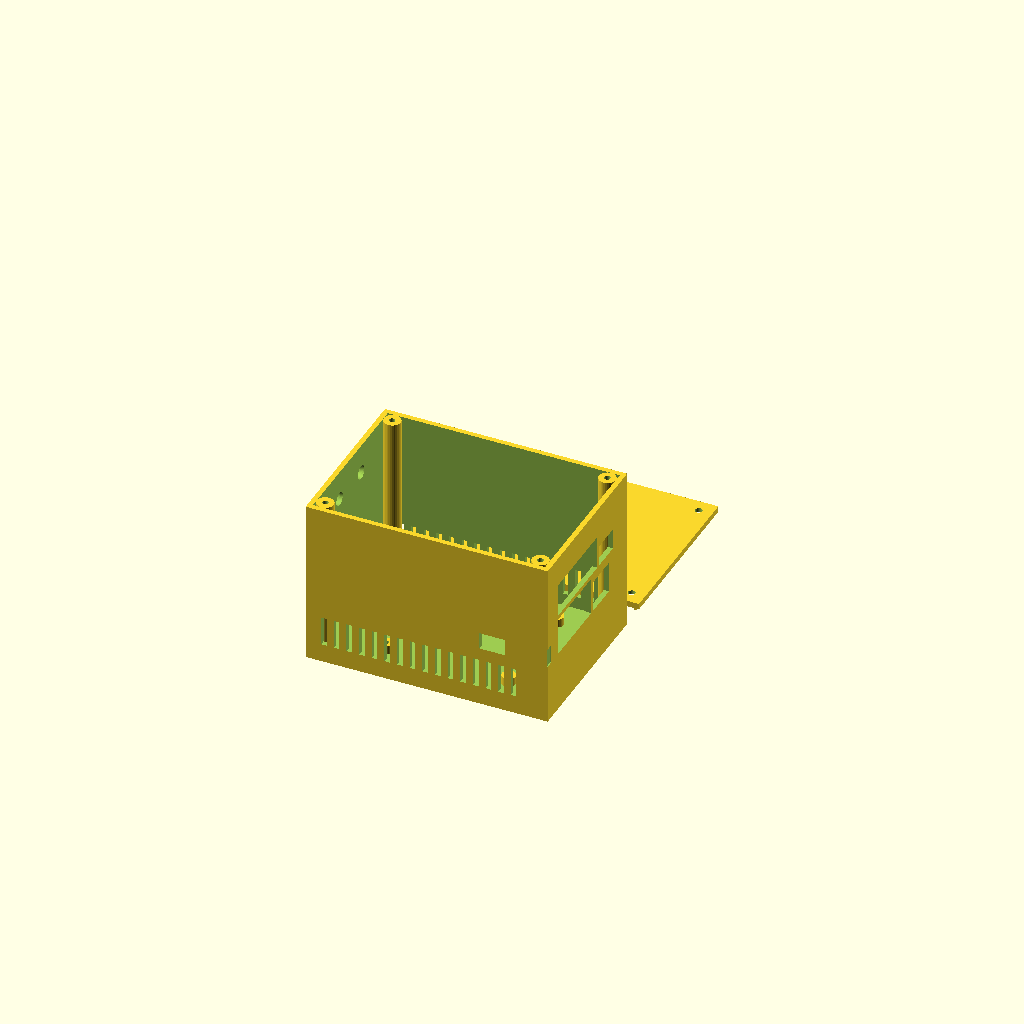
Cell 1: the model at its default parameters.
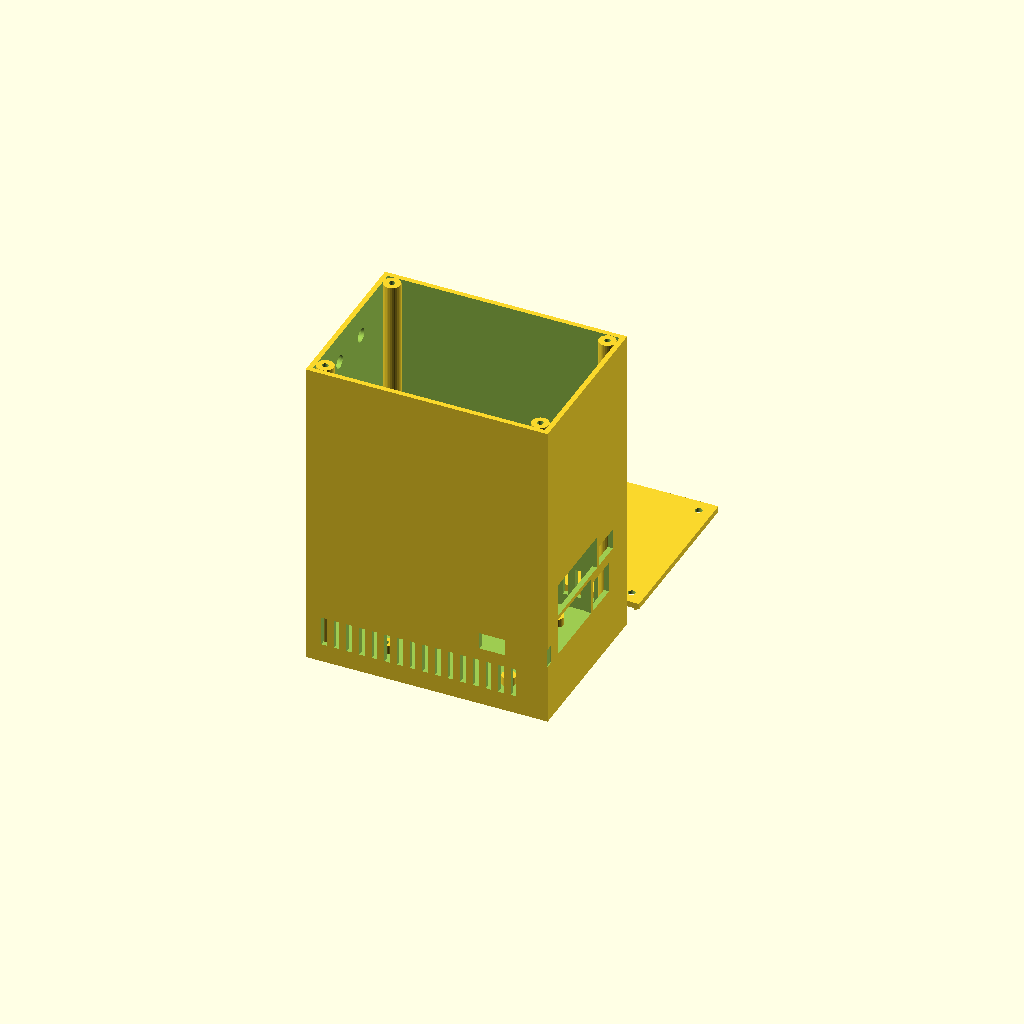
Cell 2 — stack_h set to 144, the other parameters unchanged.
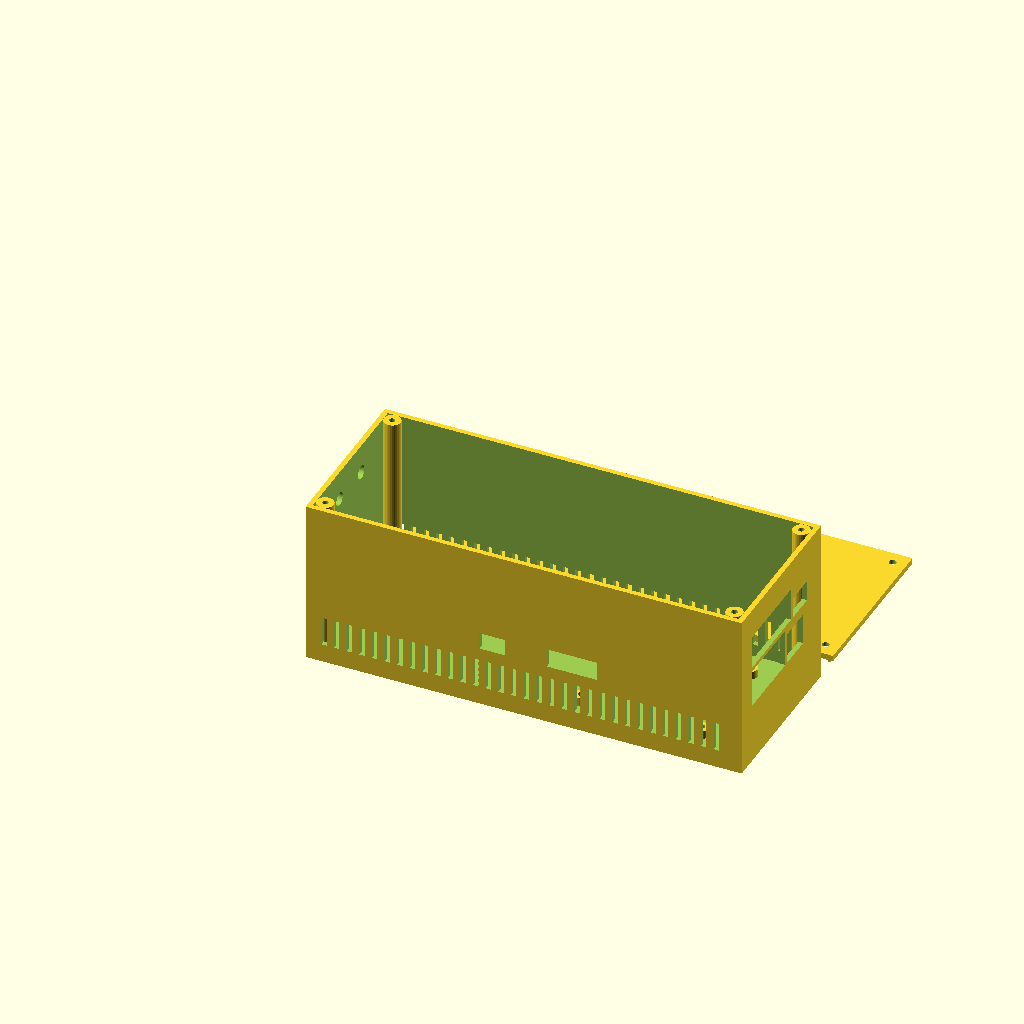
Cell 3 — stack_l set to 184, the other parameters unchanged.
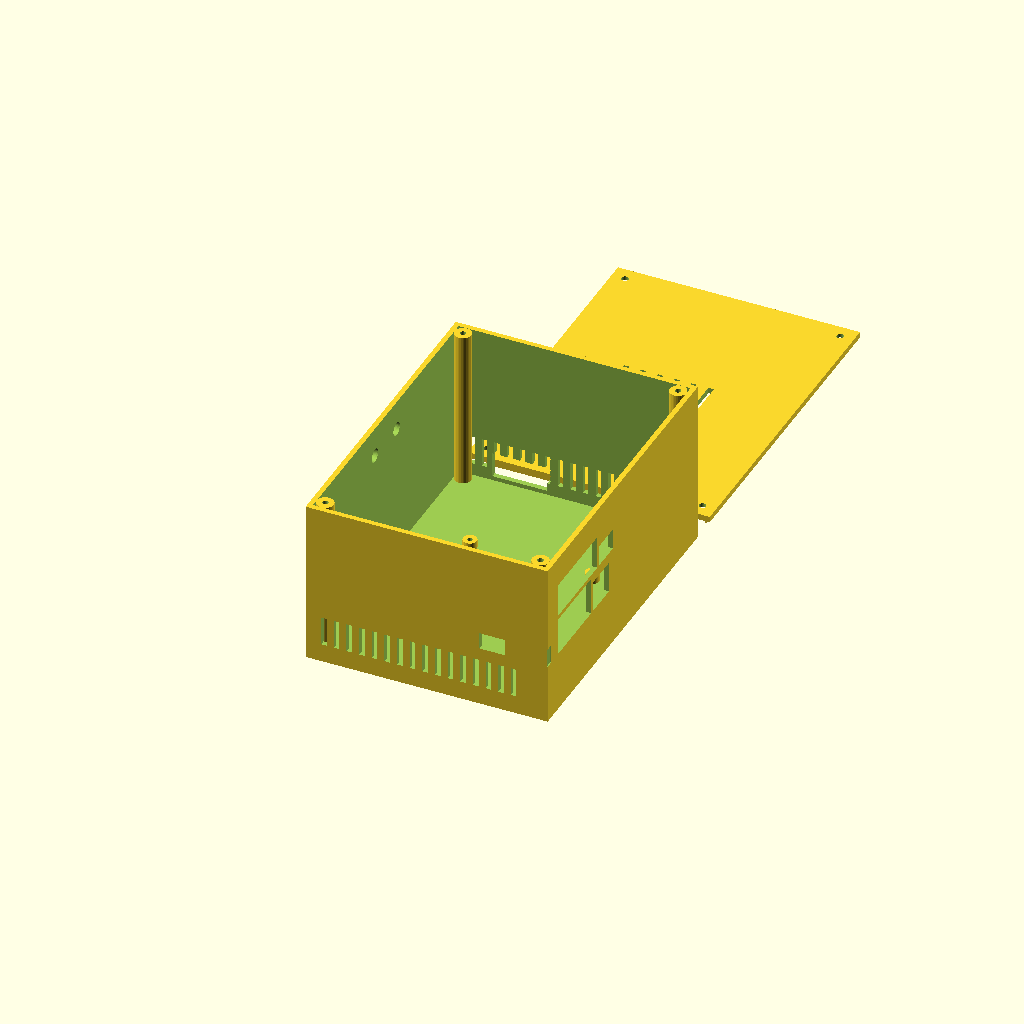
Cell 4: the same model with stack_w = 144.
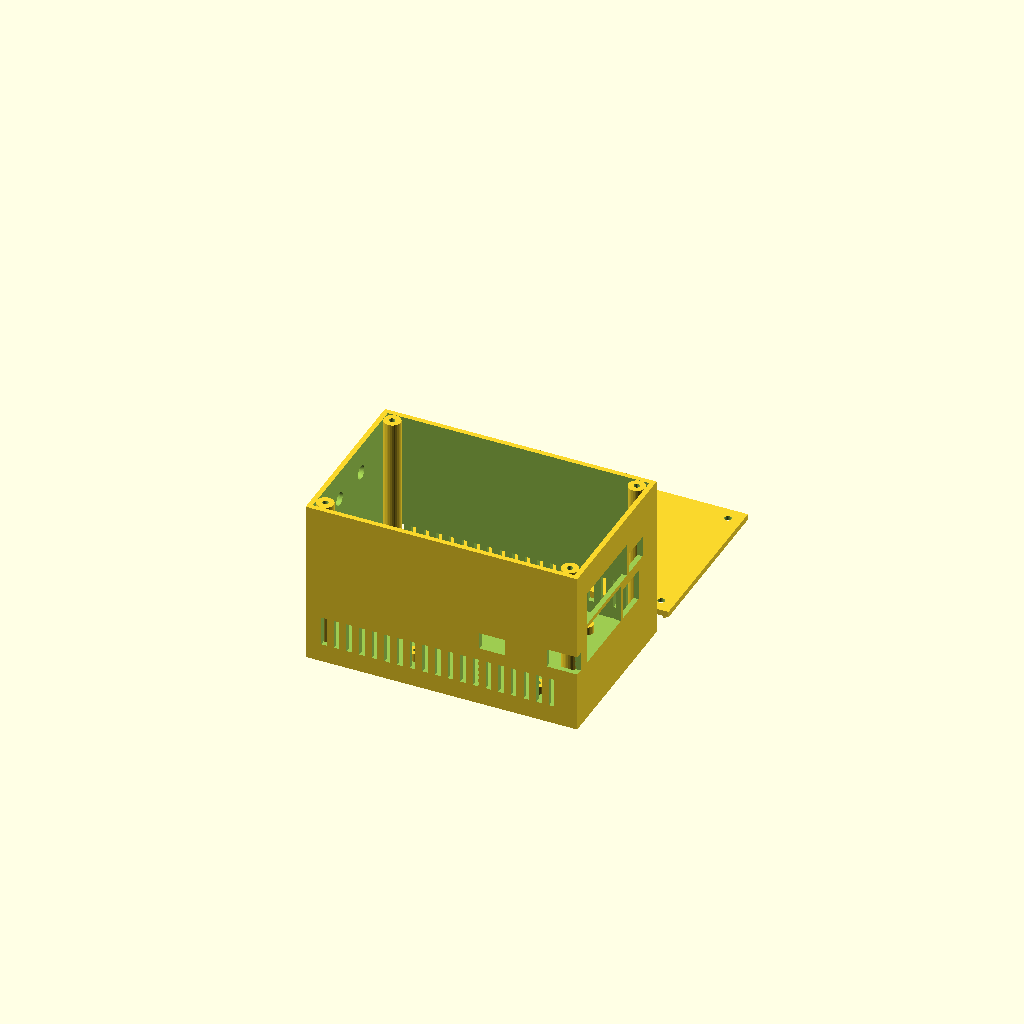
Cell 5: cable_slack = 28 (everything else at default).
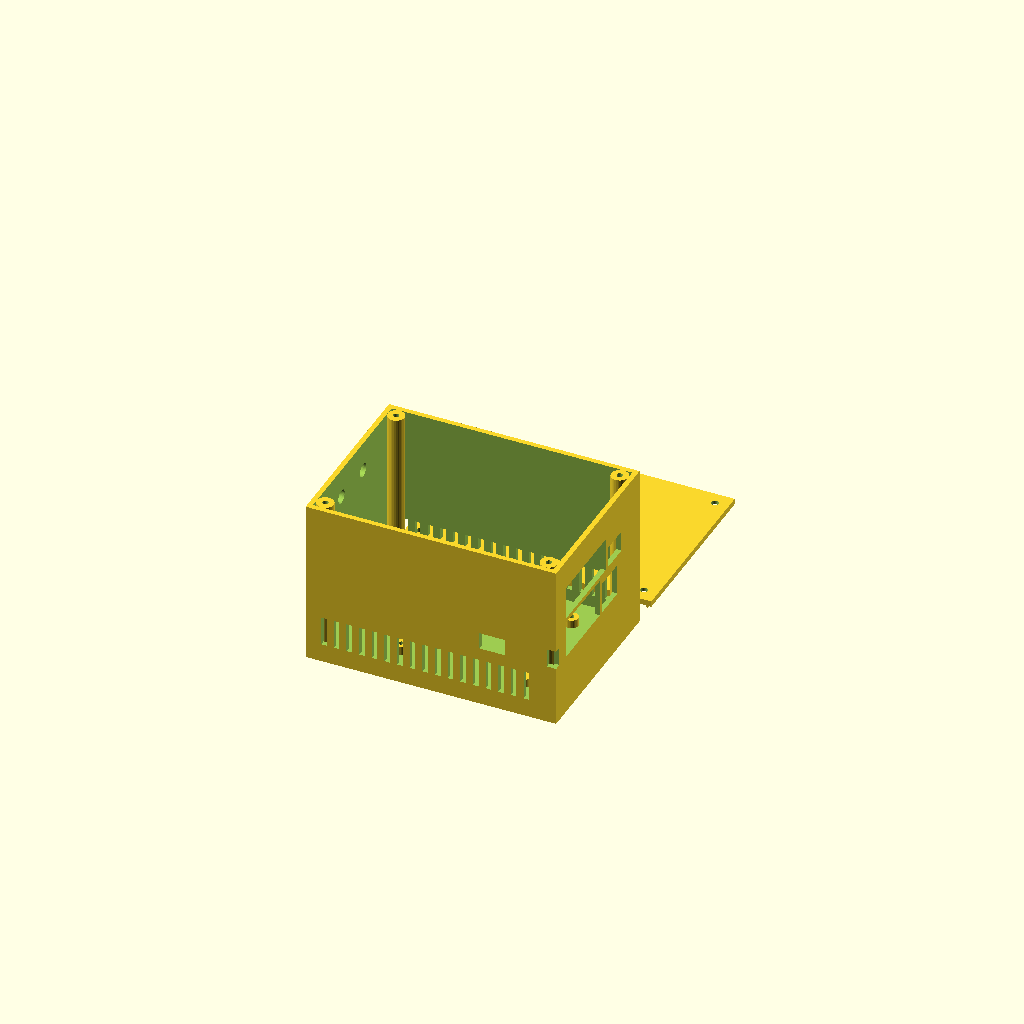
Cell 6: the same model with clr = 4.
All cells are drawn from one camera (rotation 55°, 0°, 25°, orthographic, colour scheme Cornfield), so only the parameter changes between them.
OpenSCAD source file docs/hardware/oob-case.scad:
// ─────────────────────────────────────────────────────────────────────────
// D2 OOB console node — printable enclosure
// Stack (bottom → top): Geekworm X1205 UPS (2×21700) → Raspberry Pi 5
//                       (+ active cooler) → Waveshare PCIe 4G HAT+ (FFC)
//
// PARAMETRIC: every dimension that depends on the physical stack is a
// named parameter below. Defaults are from published specs and are
// deliberately roomy — DO NOT print a final case until the hardware is
// measured; see docs/hardware/README.md for the measure→tweak→export
// workflow. Cutout positions (ports) are the values that WILL move.
//
// Print: PETG or ASA (comms cabinets exceed PLA's glass temp in summer),
// 0.2 mm layers, 3 perimeters, no supports required. Antennas: the
// bundle's adhesive PCB antennas stick to the INSIDE of the lid (plastic
// is RF-transparent); optional SMA bulkhead holes on the right wall for
// external blades at low-signal sites.
//
// Export:  openscad -D part=\"base\" -o oob-case-base.stl oob-case.scad
//          openscad -D part=\"lid\"  -o oob-case-lid.stl  oob-case.scad
//          (or set `part` below and F6/export in the GUI; "both" previews)
// ─────────────────────────────────────────────────────────────────────────

part = "both";              // "base" | "lid" | "both" (preview)

// ── Stack + cavity ───────────────────────────────────────────────────────
// MEASURE ON ARRIVAL — the four numbers that matter most:
stack_h      = 72;          // total sandwich height incl. FFC loop  [MEASURE]
stack_l      = 92;          // longest board in the stack (X1205?)   [MEASURE]
stack_w      = 72;          // widest board (X1205 w/ 21700 holders) [MEASURE]
cable_slack  = 14;          // extra cavity length for console-USB bend radius

clr          = 2.0;         // clearance around the stack, per side
wall         = 2.4;         // wall thickness (3 perimeters @ 0.4 nozzle)
floor_t      = 2.8;
lid_t        = 2.8;

inner_l = stack_l + cable_slack + 2*clr;
inner_w = stack_w + 2*clr;
inner_h = stack_h + 4;      // headroom over the FFC loop

// ── Pi 5 mounting pattern (drives the floor standoffs) ──────────────────
pi_hole_dx   = 58;          // Pi hole grid (fixed, all Pi B boards)
pi_hole_dy   = 49;
// Stack sits with the Pi/HAT+ port edge ~2 mm inside the RIGHT wall
// (ports flush at the cutouts, adapters/dongles hang outside as on any
// Pi case); the leftover space on the LEFT is the cable/pigtail bay.
// Pi mounting holes: 3.5 mm in from the PORT edge pair spacing 58.
pi_off_x     = inner_l - 87;// left edge of Pi board (85 long + 2 mm gap)
pi_off_y     = (inner_w - pi_hole_dy)/2 - 3.5 + 3.5; // centred; tune later
standoff_h   = 4;           // lifts X1205 base off the floor (vent gap)
standoff_od  = 6.5;
standoff_id  = 2.4;         // M2.5 self-tap pilot

// ── Port cutouts ─────────────────────────────────────────────────────────
// Each entry: [x_offset_along_wall, z_bottom_above_floor, width, height]
// z is measured to the CAVITY floor (top of floor_t). ALL PLACEHOLDERS —
// set from the real stack: (heights below assume X1205 ≈ 24 mm tall,
// Pi board plane ≈ 28 mm, HAT+ board plane ≈ 48 mm above cavity floor).
// Port geography (Pi 5): ALL of 4x USB + GbE exit the SHORT end; the
// long side has only USB-C power + 2x micro-HDMI. The HAT+'s own ports
// are assumed to face the same short end as the Pi's — [MEASURE] on the
// real board, they may face elsewhere.
end_cuts = [                         // RIGHT short wall = the port end
    [ 8, 26, 34, 18],                // Pi: 2x USB3 + 2x USB2 stacks
    [44, 26, 16, 15],                // Pi: Gigabit Ethernet
    [ 8, 46, 40, 16],                // HAT+: USB3.2 ports + GbE      [MEASURE]
    [50, 46, 14, 10],                // HAT+: nano-SIM access slot    [MEASURE]
];
front_cuts = [                       // LONG front wall: service access only
    [40, 26, 12,  8],                // Pi: USB-C power (UPS feed loop)
    [56, 26, 24,  9],                // Pi: 2x micro-HDMI service slot
];
rear_cuts = [                        // LONG rear wall
    [ 8,  2, 26, 12],                // X1205: DC in + USB-C           [MEASURE]
];
left_cuts = [                        // LEFT short wall (cable bay end)
    [12, 20, 14, 26],                // console-cable pass-through notch
];
// SMA bulkhead holes — now on the LEFT short wall above the cable notch.
sma_holes    = 2;                    // 0 to omit (internal antennas only)
sma_z        = inner_h - 14;
sma_spacing  = 22;

// ── Ventilation ──────────────────────────────────────────────────────────
// Battery cells need airflow: slot grids low on both long walls + lid.
vent_slot_w  = 2.6;
vent_slot_l  = 22;
vent_pitch   = 6;
vent_rows_z  = [6, 12];              // slot row heights (battery level)
lid_vent_cols = 6;

// ── Lid fastening ────────────────────────────────────────────────────────
boss_od      = 8;
boss_id      = 2.8;                  // M3 self-tap pilot
lid_screw_d  = 3.4;

// ═════════════════════════════════════════════════════════════════════════
outer_l = inner_l + 2*wall;
outer_w = inner_w + 2*wall;
outer_h = inner_h + floor_t;

module vent_row(len_avail, z) {
    n = floor((len_avail - 10) / vent_pitch);
    for (i = [0:n-1])
        translate([5 + i*vent_pitch, -1, z])
            cube([vent_slot_w, wall + 2, 8]);   // 8 mm tall slots
}

module wall_cut(c) {                 // [x, z, w, h] on a wall's local plane
    translate([c[0], -1, floor_t + c[1]])
        cube([c[2], wall + 2, c[3]]);
}

module corner_bosses() {
    for (x = [wall + boss_od/2, outer_l - wall - boss_od/2])
        for (y = [wall + boss_od/2, outer_w - wall - boss_od/2])
            translate([x, y, floor_t])
                difference() {
                    cylinder(h = inner_h, d = boss_od, $fn = 32);
                    translate([0, 0, inner_h - 12])
                        cylinder(h = 13, d = boss_id, $fn = 24);
                }
}

module standoffs() {
    for (dx = [0, pi_hole_dx])
        for (dy = [0, pi_hole_dy])
            translate([wall + clr + pi_off_x + 3.5 + dx,
                       wall + pi_off_y + dy, floor_t])
                difference() {
                    cylinder(h = standoff_h, d = standoff_od, $fn = 32);
                    cylinder(h = standoff_h + 1, d = standoff_id, $fn = 24);
                }
}

module base() {
    difference() {
        cube([outer_l, outer_w, outer_h]);
        // cavity
        translate([wall, wall, floor_t]) cube([inner_l, inner_w, inner_h + 1]);
        // front wall (y = 0) cutouts — long wall, service access
        for (c = front_cuts) translate([wall + c[0], 0, 0]) wall_cut(c);
        // rear wall cutouts — long wall
        for (c = rear_cuts)
            translate([wall + c[0], outer_w - wall, 0]) wall_cut(c);
        // RIGHT short wall = Pi/HAT+ port end
        for (c = end_cuts)
            translate([outer_l - wall - 1, wall + c[0], floor_t + c[1]])
                cube([wall + 2, c[2], c[3]]);
        // LEFT short wall: console-cable notch
        for (c = left_cuts)
            translate([-1, wall + c[0], floor_t + c[1]])
                cube([wall + 2, c[2], c[3]]);
        // SMA bulkhead holes, LEFT short wall (above the cable notch)
        if (sma_holes > 0)
            for (i = [0:sma_holes-1])
                translate([-1,
                           outer_w/2 - ((sma_holes-1)*sma_spacing)/2
                             + i*sma_spacing, floor_t + sma_z])
                    rotate([0, 90, 0])
                        cylinder(h = wall + 2, d = 6.5, $fn = 40);
        // battery-level vents, both long walls
        for (z = vent_rows_z) {
            translate([wall, 0, 0])              vent_row(inner_l, floor_t + z);
            translate([wall, outer_w - wall, 0]) vent_row(inner_l, floor_t + z);
        }
    }
    corner_bosses();
    standoffs();
}

module lid() {
    difference() {
        union() {
            cube([outer_l, outer_w, lid_t]);
            // inner lip so the lid registers in the cavity
            translate([wall + 0.3, wall + 0.3, -3])
                difference() {
                    cube([inner_l - 0.6, inner_w - 0.6, 3]);
                    translate([1.6, 1.6, -1])
                        cube([inner_l - 3.8, inner_w - 3.8, 5]);
                }
        }
        // notch the lip where it would collide with the corner bosses
        for (x = [wall + boss_od/2, outer_l - wall - boss_od/2])
            for (y = [wall + boss_od/2, outer_w - wall - boss_od/2])
                translate([x, y, -4])
                    cylinder(h = 5, d = boss_od + 1.2, $fn = 32);
        // corner screw holes (match bosses)
        for (x = [wall + boss_od/2, outer_l - wall - boss_od/2])
            for (y = [wall + boss_od/2, outer_w - wall - boss_od/2])
                translate([x, y, -4])
                    cylinder(h = lid_t + 8, d = lid_screw_d, $fn = 24);
        // lid vents over the stack
        for (i = [0:lid_vent_cols-1])
            translate([outer_l/2 - (lid_vent_cols*8)/2 + i*8,
                       outer_w/2 - vent_slot_l/2, -1])
                cube([vent_slot_w, vent_slot_l, lid_t + 2]);
    }
    // NOTE: inside face of this lid = adhesive zone for the bundle's PCB
    // LTE antennas — keep them ≥20 mm apart and away from the vent slots.
}

if (part == "base" || part == "both") base();
if (part == "lid" || part == "both")
    translate([0, outer_w + 12, 0]) lid();
Customizer parameters (derived from the source; name, type, default, range or options):
part: string, default "both"
stack_h: number, default 72
stack_l: number, default 92
stack_w: number, default 72
cable_slack: number, default 14
clr: number, default 2
wall: number, default 2.4
floor_t: number, default 2.8
lid_t: number, default 2.8
pi_hole_dx: number, default 58
pi_hole_dy: number, default 49
standoff_h: number, default 4
standoff_od: number, default 6.5
standoff_id: number, default 2.4
sma_holes: number, default 2
sma_spacing: number, default 22
vent_slot_w: number, default 2.6
vent_slot_l: number, default 22
vent_pitch: number, default 6
vent_rows_z: vector, default [6, 12]
lid_vent_cols: number, default 6
boss_od: number, default 8
boss_id: number, default 2.8
lid_screw_d: number, default 3.4
